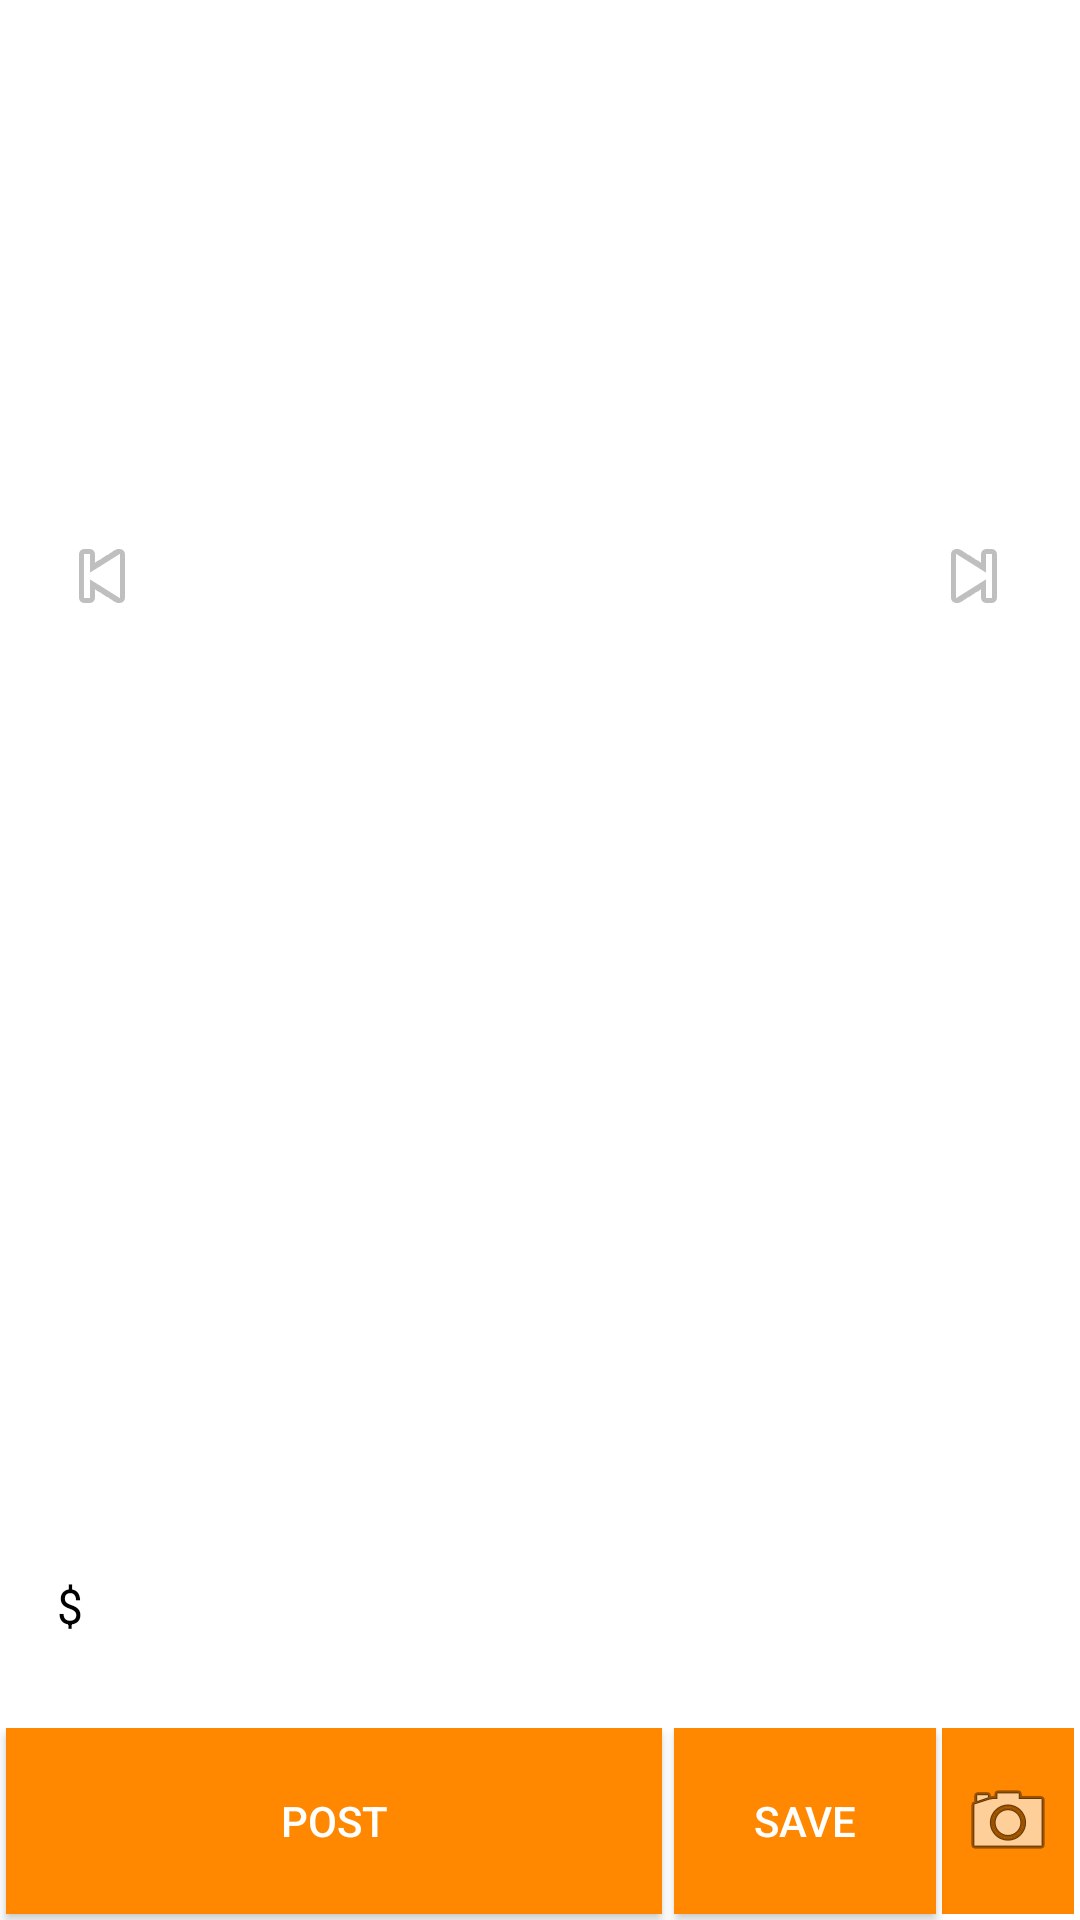

The Android layout XML behind this screen, and the referenced resources:
<!-- AndroidManifest.xml: application theme NoBar -->
<!-- res/layout/activity_info.xml -->
<?xml version="1.0" encoding="utf-8"?>
<LinearLayout xmlns:android="http://schemas.android.com/apk/res/android"
    xmlns:app="http://schemas.android.com/apk/res-auto"
    xmlns:tools="http://schemas.android.com/tools"
    android:layout_width="match_parent"
    android:orientation="vertical"
    android:layout_height="match_parent"
    tools:context=".Info">


    <RelativeLayout
        android:layout_width="match_parent"
        android:layout_height="0dp"
        android:layout_weight="6">


        <ImageView
            android:id="@+id/imageView"
            android:layout_width="match_parent"
            android:layout_height="match_parent"
            android:layout_marginTop="0dp"
            android:scaleType="centerCrop" />

        <ImageButton
            android:id="@+id/buttonNext"
            android:layout_width="71dp"
            android:layout_height="match_parent"
            android:layout_alignParentEnd="true"
            android:layout_alignParentTop="true"
            android:background="@android:color/transparent"
            app:srcCompat="@android:drawable/ic_media_next" />

        <ImageButton
            android:id="@+id/buttonPrevious"
            android:layout_width="68dp"
            android:layout_height="match_parent"
            android:background="@android:color/transparent"
            android:src="@android:drawable/ic_media_previous" />

    </RelativeLayout>

    <EditText
        android:id="@+id/nameEditText"
        android:layout_width="match_parent"
        android:layout_height="0dp"
        android:layout_weight="1"
        android:layout_marginLeft="20dp"
        android:layout_marginRight="20dp"
        android:ems="10"
        android:hint="Business Name"
        android:inputType="textPersonName"
        tools:layout_editor_absoluteX="84dp"
        tools:layout_editor_absoluteY="298dp" />

    <EditText
        android:id="@+id/editTextDescription"
        android:layout_width="match_parent"
        android:layout_height="0dp"
        android:layout_weight="1"
        android:layout_marginLeft="20dp"
        android:layout_marginRight="20dp"
        android:ems="10"
        android:hint="Description"
        android:inputType="text" />


    <LinearLayout
        android:layout_width="match_parent"
        android:layout_height="0dp"
        android:layout_weight="1"
        android:orientation="horizontal">

        <Spinner
            android:id="@+id/spinnerCurrency"
            android:layout_width="wrap_content"
            android:layout_height="wrap_content"
            android:layout_marginStart="11dp"
            android:entries="@array/currency"
            android:spinnerMode="dialog" />

        <EditText
            android:id="@+id/editTextCost"
            android:layout_width="match_parent"
            android:layout_height="wrap_content"
            android:layout_marginLeft="20dp"
            android:layout_marginRight="20dp"
            android:ems="10"
            android:hint="Cost"
            android:inputType="numberDecimal" />

    </LinearLayout>

    <LinearLayout
        android:layout_width="match_parent"
        android:layout_height="0dp"
        android:orientation="horizontal"
        android:layout_weight="1">

        <Button
            android:id="@+id/button"
            android:layout_width="0dp"
            android:layout_weight="5"
            android:layout_height="match_parent"
            android:background="@android:color/holo_orange_dark"
            android:textColor="@android:color/white"
            android:layout_marginLeft="2dp"
            android:layout_marginRight="2dp"
            android:layout_marginBottom="2dp"
            android:onClick="Upload"
            android:text="Post" />

        <Button
            android:id="@+id/buttonSave"
            android:layout_width="0dp"
            android:layout_weight="2"
            android:layout_height="match_parent"
            android:background="@android:color/holo_orange_dark"
            android:textColor="@android:color/white"
            android:layout_marginLeft="2dp"
            android:layout_marginRight="2dp"
            android:layout_marginBottom="2dp"
            android:text="Save" />

        <ImageButton
            android:id="@+id/buttonMoreImages"
            android:layout_width="0dp"
            android:layout_height="match_parent"
            android:background="@android:color/holo_orange_dark"
            android:textColor="@android:color/white"
            android:layout_marginRight="2dp"
            android:layout_marginBottom="2dp"
            android:layout_weight="1"
            android:src="@android:drawable/ic_menu_camera" />


    </LinearLayout>

</LinearLayout>
<!-- resources referenced by this layout -->
<resources>
  <string-array name="currency">
          <item>$</item>
          <item>₹</item>
          <item>€</item>
          <item>¥</item>
          <item>£</item>
      </string-array>
  <style name="NoBar" parent="Theme.AppCompat.NoActionBar">
          <item name="colorPrimary">@android:color/holo_orange_dark</item>
          <item name="colorPrimaryDark">@android:color/holo_orange_dark</item>
          <item name="colorAccent">@android:color/holo_orange_dark</item>
          <item name="android:colorBackground">@android:color/white</item>
          <item name="android:navigationBarColor">@android:color/holo_orange_dark</item>
          <item name="android:textColorPrimary">@android:color/black</item>
          <item name="android:windowBackground">@android:color/white</item>
          <item name="android:textColorSecondaryInverse">@android:color/black</item>
      </style>
      s
</resources>
